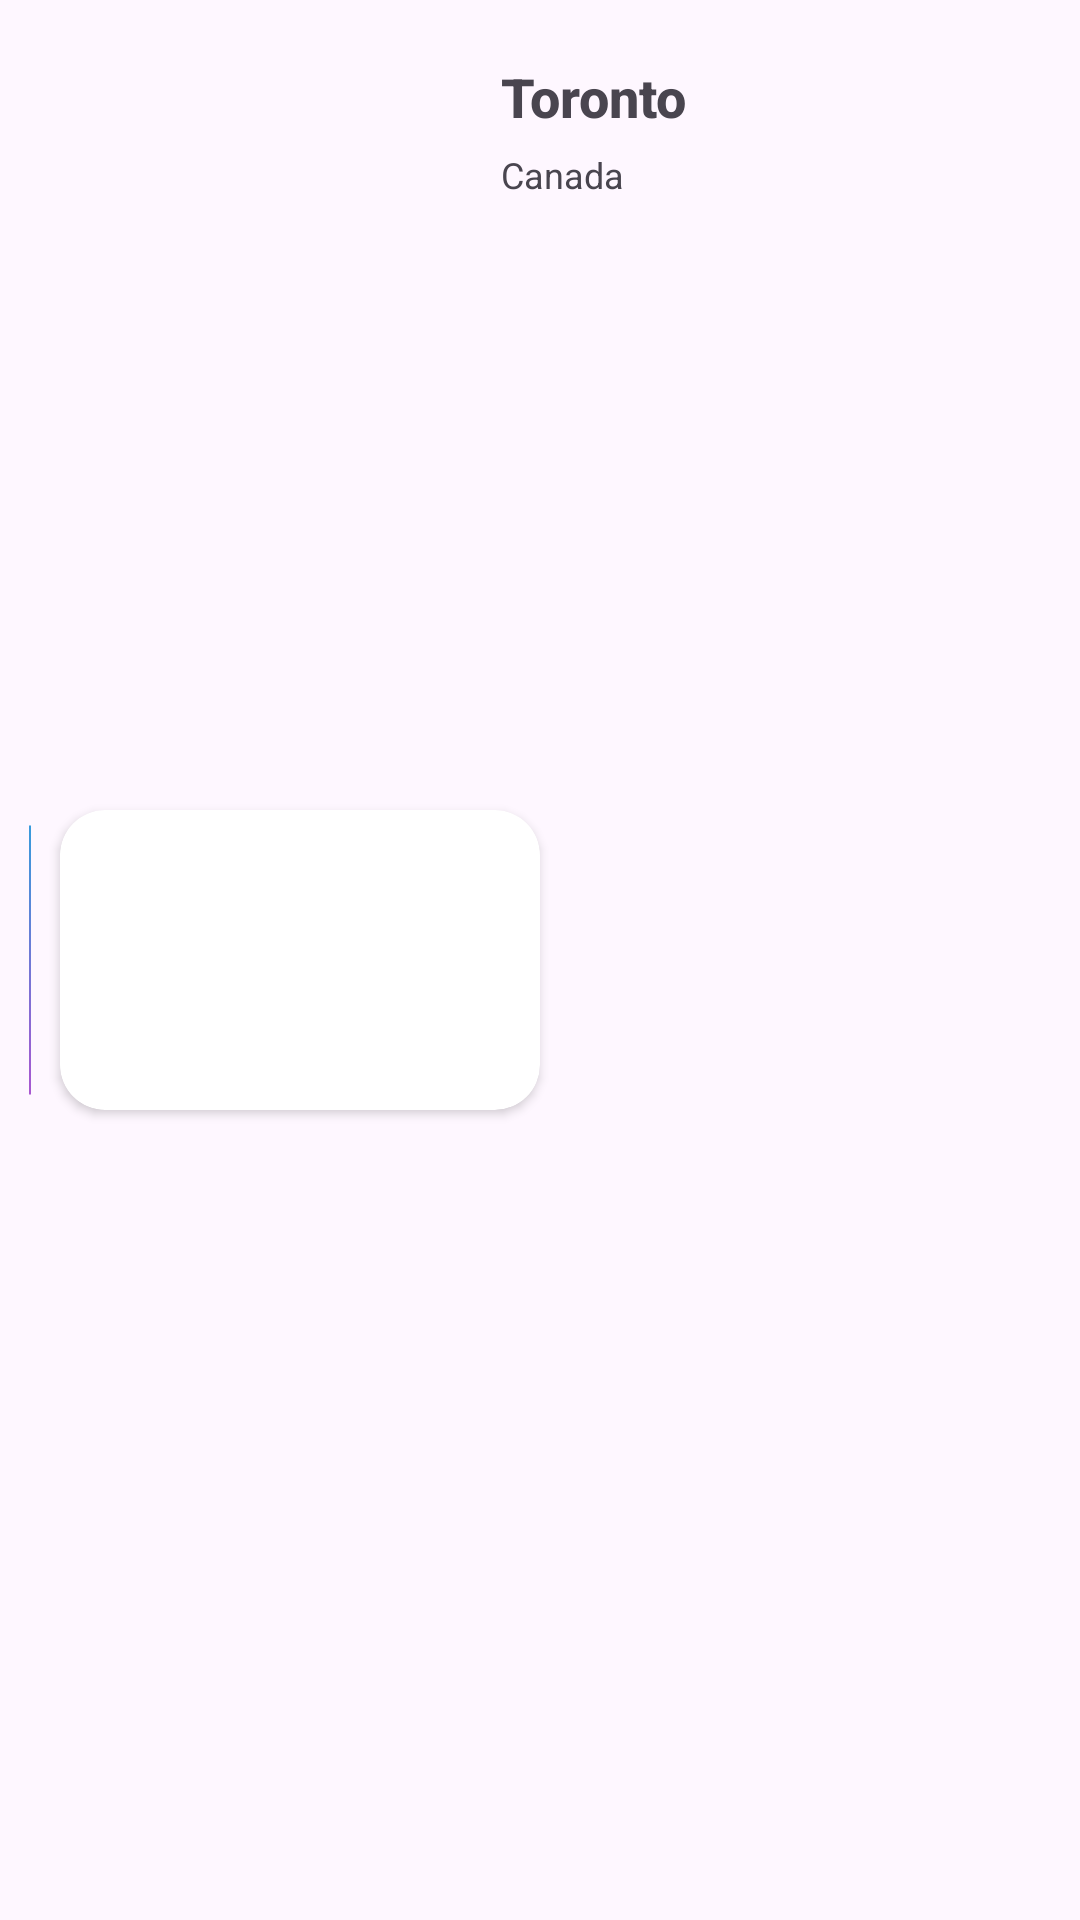

This screen was rendered from an Android layout file. Write that file and the resources it references.
<!-- AndroidManifest.xml: application theme Theme.HolidayHype -->
<!-- res/layout/top_places_row_item.xml -->
<?xml version="1.0" encoding="utf-8"?>
<androidx.constraintlayout.widget.ConstraintLayout xmlns:android="http://schemas.android.com/apk/res/android"
    xmlns:app="http://schemas.android.com/apk/res-auto"
    xmlns:tools="http://schemas.android.com/tools"
    android:layout_width="match_parent"
    android:layout_height="wrap_content"
    android:background="@drawable/card_bg"
    android:layout_marginStart="10dp"
    android:layout_marginEnd="10dp"
    android:layout_marginTop="10dp"
    android:layout_marginBottom="10dp">

    <ImageView
        android:id="@+id/bar"
        android:layout_width="20dp"
        android:layout_height="90dp"
        android:scaleType="fitXY"
        app:layout_constraintBottom_toBottomOf="parent"
        app:layout_constraintStart_toStartOf="parent"
        app:layout_constraintTop_toTopOf="parent"
        app:srcCompat="@drawable/minus" />

    <androidx.cardview.widget.CardView
        android:id="@+id/cardView"
        android:layout_width="160dp"
        android:layout_height="100dp"
        app:cardCornerRadius="15dp"
        android:elevation="4dp"
        app:layout_constraintBottom_toBottomOf="parent"
        app:layout_constraintStart_toEndOf="@+id/bar"
        app:layout_constraintTop_toTopOf="parent">

        <RelativeLayout
            android:layout_width="wrap_content"
            android:layout_height="wrap_content">

            <ImageView
                android:id="@+id/place_image"
                android:layout_width="match_parent"
                android:layout_height="match_parent"
                android:adjustViewBounds="true"
                android:scaleType="fitXY"
                app:layout_constraintBottom_toBottomOf="parent"
                app:layout_constraintStart_toStartOf="parent"
                app:layout_constraintTop_toTopOf="parent"
                app:srcCompat="@drawable/toronto" />
        </RelativeLayout>
    </androidx.cardview.widget.CardView>


    <TextView
        android:id="@+id/place_name"
        android:layout_width="203dp"
        android:layout_height="28dp"
        android:layout_marginTop="20dp"
        android:fontFamily="sans-serif"
        android:text="Toronto"
        android:textFontWeight="800"
        android:textSize="18sp"
android:paddingLeft="10dp"
        app:layout_constraintEnd_toEndOf="parent"
        app:layout_constraintHorizontal_bias="1.0"
        app:layout_constraintStart_toEndOf="@+id/cardView"
        app:layout_constraintTop_toTopOf="parent" />

    <TextView
        android:id="@+id/country_name"
        android:layout_width="54dp"
        android:layout_height="18dp"
        android:layout_marginTop="2dp"
        android:fontFamily="sans-serif"
        android:text="Canada"
        android:textFontWeight="400"
        android:textSize="12dp"
        android:paddingLeft="10dp"
        app:layout_constraintStart_toStartOf="@+id/place_name"
        app:layout_constraintTop_toBottomOf="@+id/place_name" />


</androidx.constraintlayout.widget.ConstraintLayout>
<!-- resources referenced by this layout -->
<resources>
  <!-- drawable minus: png bitmap (drawable-v24, 12415 bytes) -->
  <style name="Theme.HolidayHype" parent="Theme.Material3.DayNight.NoActionBar">
          
          <item name="colorPrimary">@color/purple_500</item>
          <item name="colorPrimaryVariant">@color/purple_700</item>
          <item name="colorOnPrimary">@color/white</item>
          
          <item name="colorSecondary">@color/teal_200</item>
          <item name="colorSecondaryVariant">@color/teal_700</item>
          <item name="colorOnSecondary">@color/black</item>
          
          <item name="android:statusBarColor" tools:targetApi="l">?attr/colorPrimaryVariant</item>
          
      </style>
  <color name="purple_500">#FF6200EE</color>
  <color name="purple_700">#FF3700B3</color>
  <color name="white">#FFFFFFFF</color>
  <color name="teal_200">#FF03DAC5</color>
  <color name="teal_700">#FF018786</color>
  <color name="black">#FF000000</color>
</resources>
